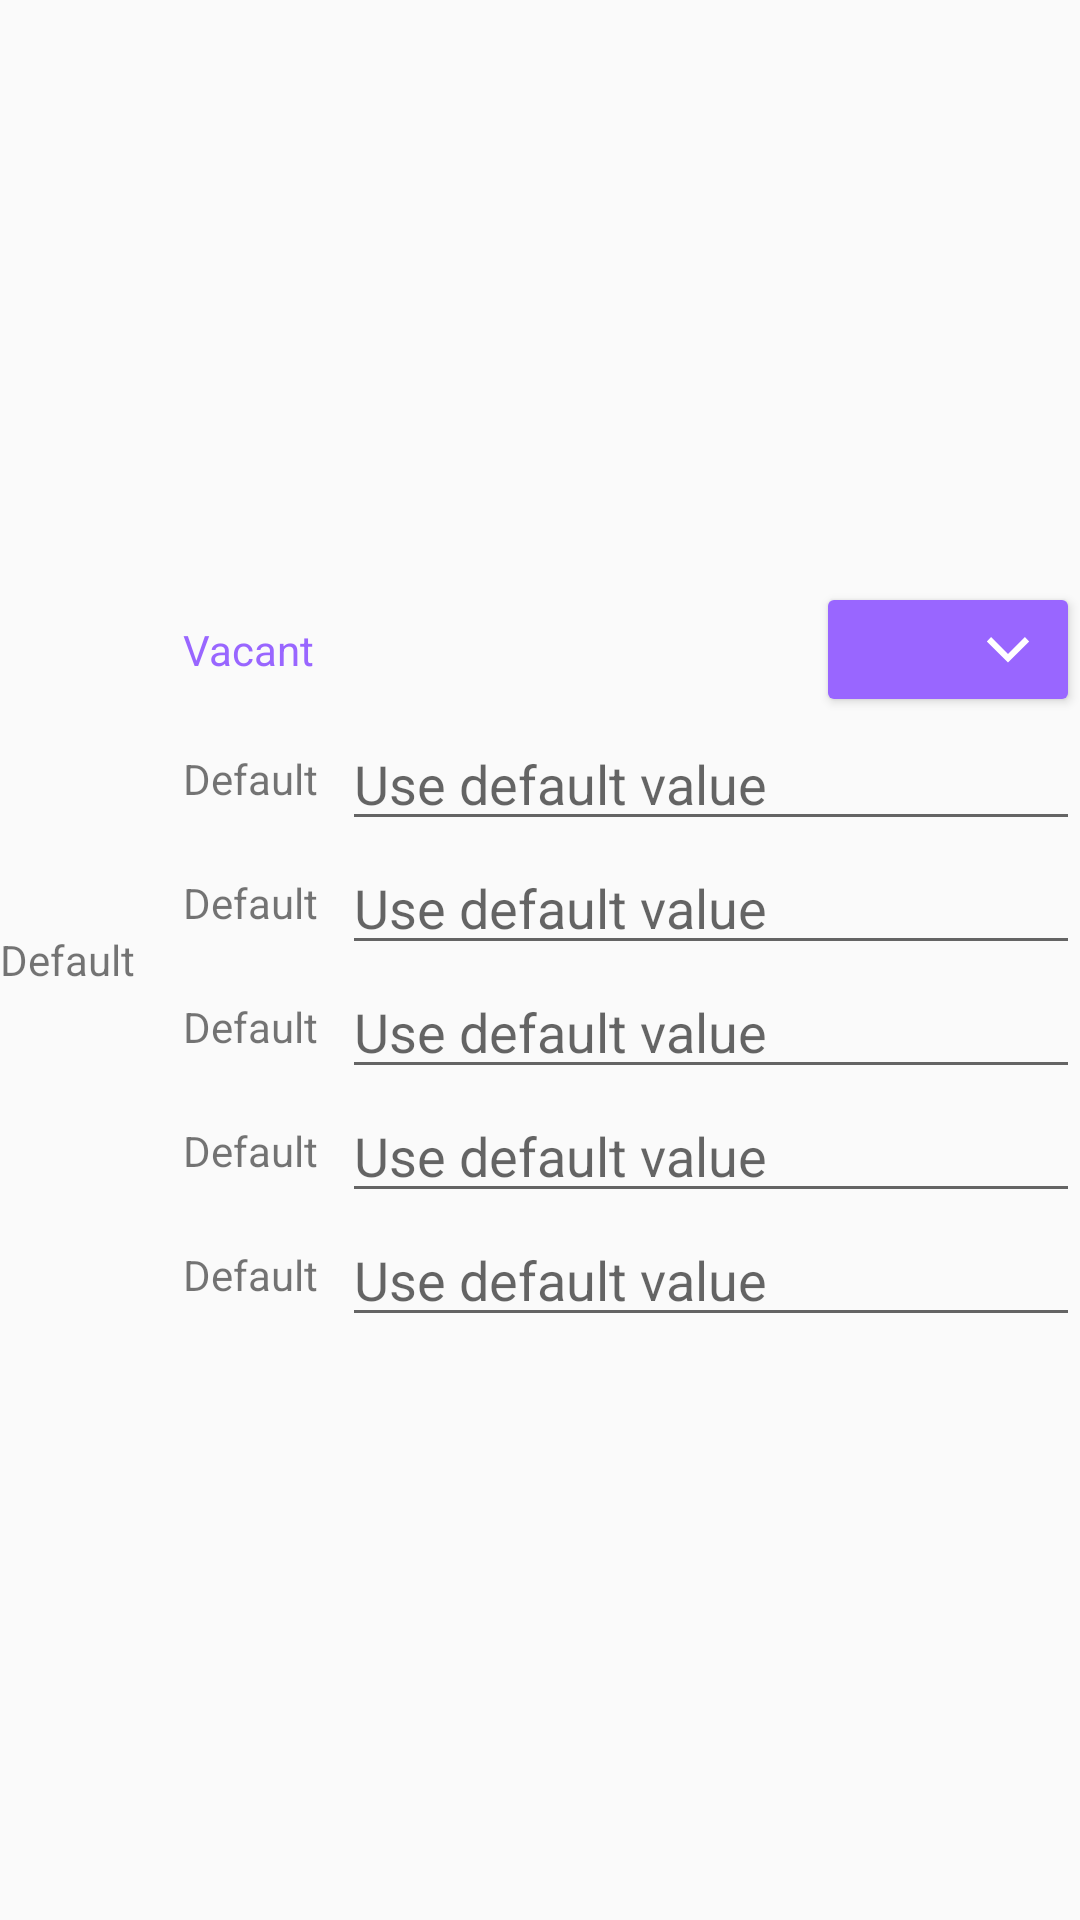

Here is an Android app screen rendered from its layout file. Give the layout XML and the strings, colors and styles it references.
<!-- AndroidManifest.xml: application theme AppTheme -->
<!-- res/layout/content_edit_localized.xml -->
<?xml version="1.0" encoding="utf-8"?>
<TableRow xmlns:android="http://schemas.android.com/apk/res/android"
    android:layout_width="match_parent"
    android:layout_height="wrap_content"
    android:layout_marginStart="16dp"
    android:layout_marginEnd="16dp"
    android:gravity="center_vertical">

    <TextView
        android:id="@+id/editTitleLocalized"
        android:layout_width="wrap_content"
        android:layout_height="wrap_content"
        android:layout_marginEnd="16dp"
        android:text="@string/default_edit_title" />

    <LinearLayout
        android:id="@+id/editContentLocalized"
        android:layout_width="match_parent"
        android:layout_height="wrap_content"
        android:gravity="center_vertical"
        android:inputType="textPersonName"
        android:orientation="vertical">

        <TableRow
            android:layout_width="match_parent"
            android:layout_height="wrap_content"
            android:gravity="center_vertical">

            <TextView
                android:id="@+id/contentTitle"
                android:layout_width="0dp"
                android:layout_height="wrap_content"
                android:layout_weight="1"
                android:gravity="center_vertical"
                android:text="@string/default_song_title"
                android:textColor="@color/tairitsuLight" />

            <Button
                android:id="@+id/editButtonExpandLocalized"
                android:layout_width="wrap_content"
                android:layout_height="45sp"
                android:backgroundTint="@color/tairitsuLight"
                android:drawableEnd="@drawable/icon_normal_collapse"
                android:minHeight="45sp"
                android:textColor="@android:color/white" />
        </TableRow>

        <include
            android:id="@+id/editEn"
            layout="@layout/content_edit_single"
            android:layout_width="match_parent"
            android:layout_height="wrap_content" />

        <include
            android:id="@+id/editJa"
            layout="@layout/content_edit_single"
            android:layout_width="match_parent"
            android:layout_height="wrap_content" />

        <include
            android:id="@+id/editZhHans"
            layout="@layout/content_edit_single"
            android:layout_width="match_parent"
            android:layout_height="wrap_content" />

        <include
            android:id="@+id/editZhHant"
            layout="@layout/content_edit_single"
            android:layout_width="match_parent"
            android:layout_height="wrap_content" />

        <include
            android:id="@+id/editKo"
            layout="@layout/content_edit_single"
            android:layout_width="match_parent"
            android:layout_height="wrap_content" />
    </LinearLayout>
</TableRow>
<!-- res/layout/content_edit_single.xml (included above) -->
<?xml version="1.0" encoding="utf-8"?>
<TableRow xmlns:android="http://schemas.android.com/apk/res/android"
    android:layout_width="match_parent"
    android:layout_height="wrap_content"
    android:layout_marginStart="16dp"
    android:layout_marginEnd="16dp"
    android:gravity="center_vertical">

    <TextView
        android:id="@+id/editTitleSingle"
        android:layout_width="wrap_content"
        android:layout_height="wrap_content"
        android:layout_marginEnd="8dp"
        android:text="@string/default_edit_title" />

    <EditText
        android:id="@+id/editContentSingle"
        android:layout_width="match_parent"
        android:layout_height="wrap_content"
        android:hint="@string/default_fillin"
        android:inputType="textPersonName" />
</TableRow>
<!-- resources referenced by this layout -->
<resources>
  <color name="tairitsuLight">#ff9966ff</color>
  <!-- drawable icon_normal_collapse (drawable) -->
  <vector xmlns:android="http://schemas.android.com/apk/res/android"
      android:width="24dp"
      android:height="24dp"
      android:viewportWidth="24"
      android:viewportHeight="24">
    <path
        android:fillColor="@android:color/white"
        android:pathData="M12,16.52l-7.06,-7.06 1.42,-1.42 5.64,5.64 5.64,-5.64 1.42,1.42z"/>
  </vector>
  <string name="default_edit_title">Default</string>
  <string name="default_fillin">Use default value</string>
  <string name="default_song_title">Vacant</string>
  <style name="AppTheme" parent="Theme.AppCompat.Light.DarkActionBar">
          
          <item name="colorPrimary">@color/tairitsuLight</item>
          <item name="colorPrimaryDark">@color/tairitsuDark</item>
          <item name="colorAccent">@color/hikariLight</item>
      </style>
  <color name="tairitsuDark">#ff663399</color>
  <color name="hikariLight">#ff6699ff</color>
</resources>
